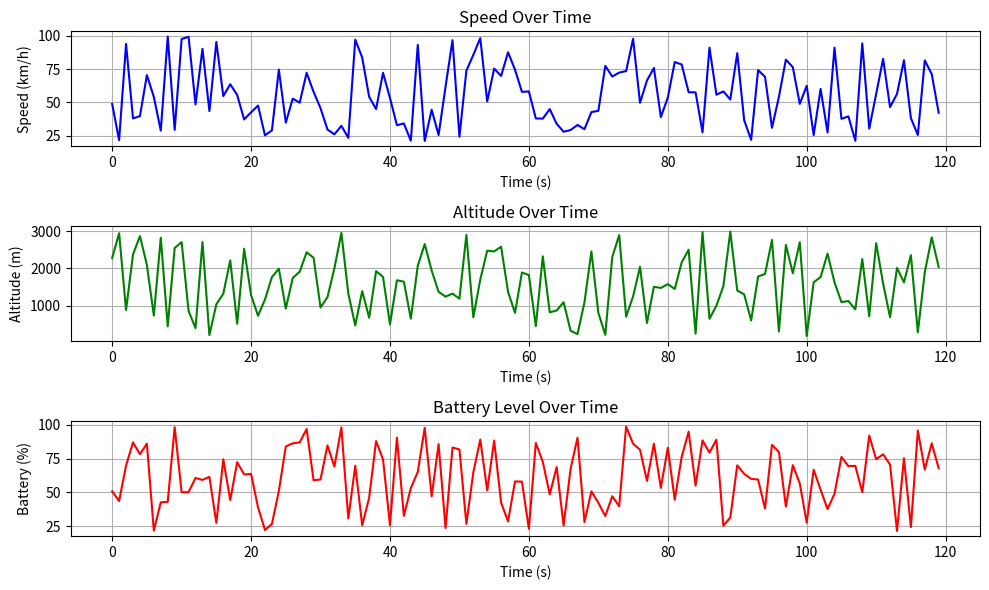

Here is the Python script that generated this plot:
import pandas as pd
import matplotlib.pyplot as plt
import numpy as np

# 1. Adım: Örnek veri seti oluşturma
# Zaman dilimi (saniye cinsinden)
time = np.arange(0, 120, 1)  # 0'dan 120'ye kadar saniyeler

# Rastgele hız, yükseklik ve batarya verileri
speed = np.random.uniform(20, 100, len(time))  # 20-100 km/h arası hız
altitude = np.random.uniform(100, 3000, len(time))  # 100-3000 metre arası yükseklik
battery = np.random.uniform(20, 100, len(time))  # 20-100% arasında batarya durumu

# Verileri bir araya getirip bir DataFrame oluşturuyoruz
data = pd.DataFrame({
    'Time': time,
    'Speed': speed,
    'Altitude': altitude,
    'Battery': battery
})

# 2. Adım: Veri işleme (örneğin hız değişimini filtreleyelim)
# Burada hızın 50 km/h altında olduğu anları filtreleyebiliriz
filtered_data = data[data['Speed'] > 50]

# 3. Adım: Grafik oluşturma
plt.figure(figsize=(10, 6))

# Hız Grafiği
plt.subplot(3, 1, 1)
plt.plot(data['Time'], data['Speed'], label='Speed (km/h)', color='blue')
plt.xlabel('Time (s)')
plt.ylabel('Speed (km/h)')
plt.title('Speed Over Time')
plt.grid(True)

# Yükseklik Grafiği
plt.subplot(3, 1, 2)
plt.plot(data['Time'], data['Altitude'], label='Altitude (m)', color='green')
plt.xlabel('Time (s)')
plt.ylabel('Altitude (m)')
plt.title('Altitude Over Time')
plt.grid(True)

# Batarya Grafiği
plt.subplot(3, 1, 3)
plt.plot(data['Time'], data['Battery'], label='Battery (%)', color='red')
plt.xlabel('Time (s)')
plt.ylabel('Battery (%)')
plt.title('Battery Level Over Time')
plt.grid(True)

# Grafikleri gösterme
plt.tight_layout()
plt.show()
